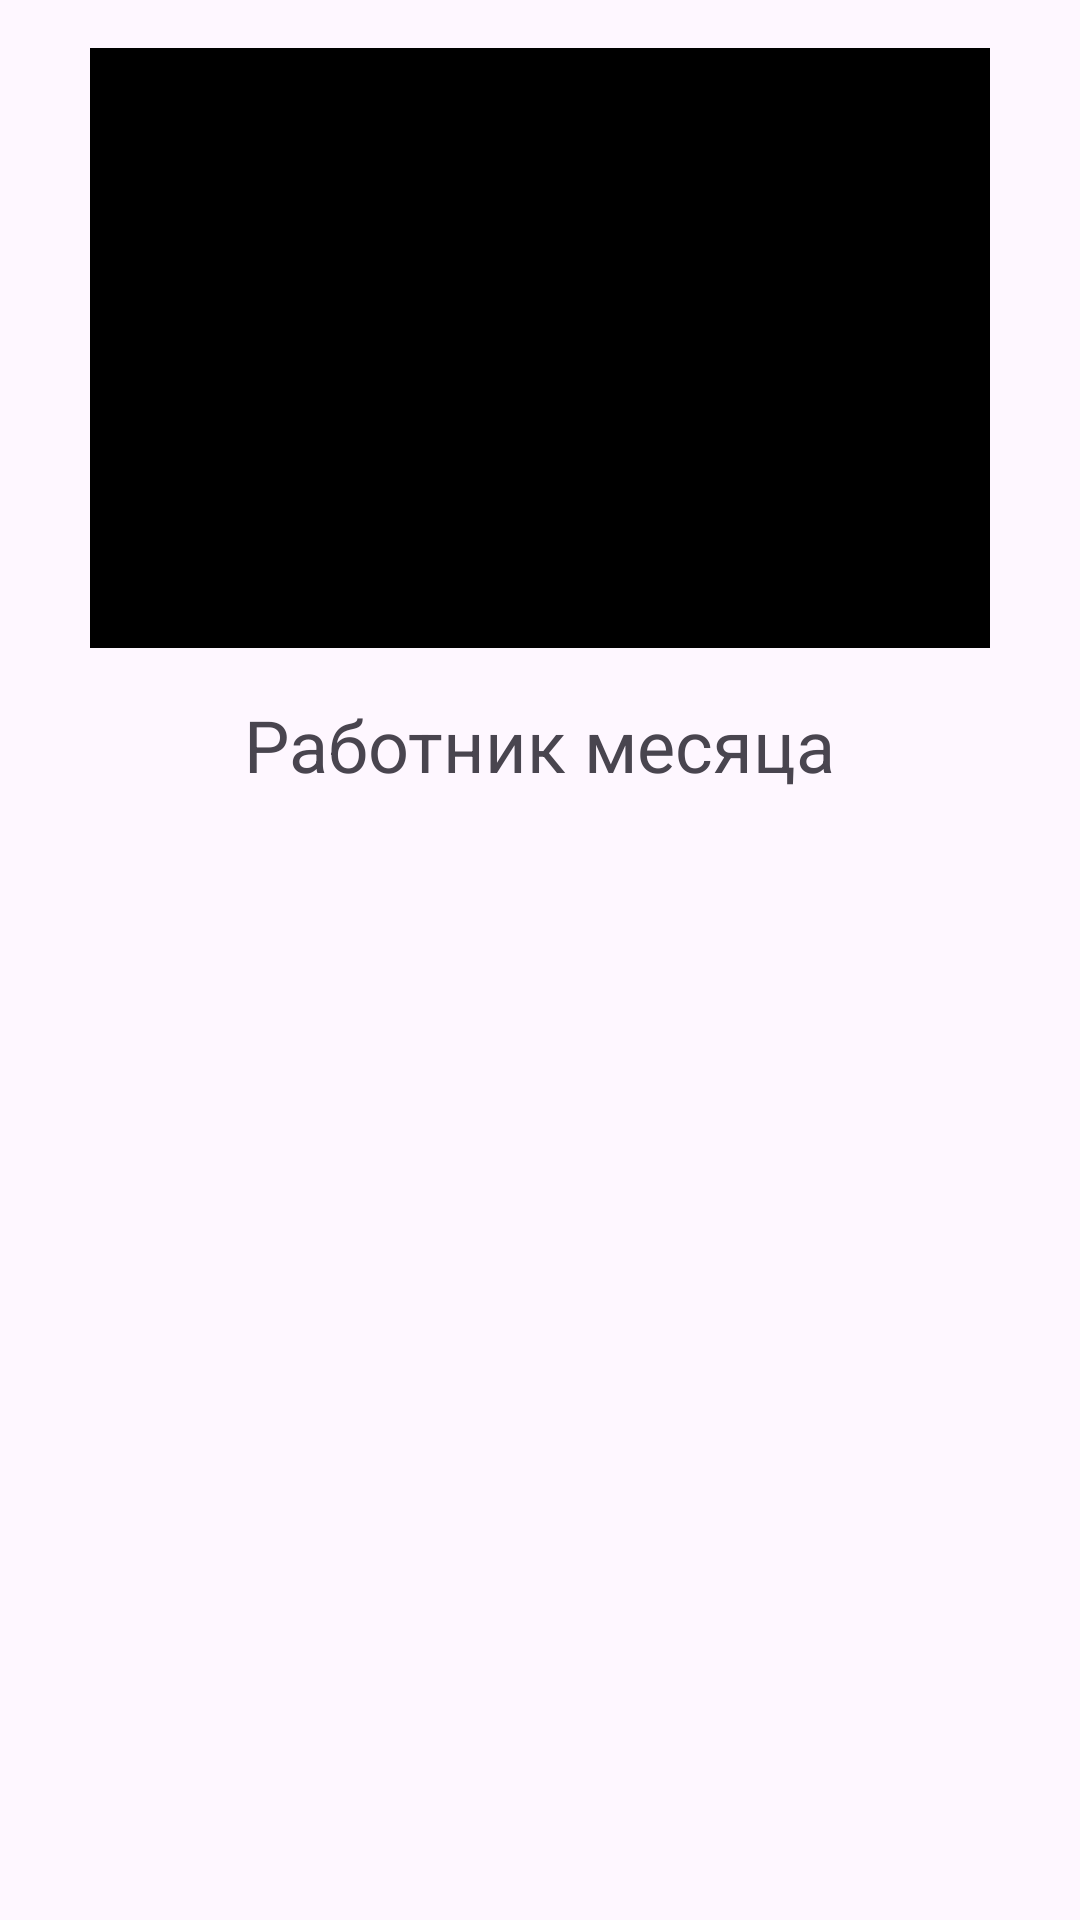

The Android layout XML behind this screen, and the referenced resources:
<!-- AndroidManifest.xml: application theme Theme.MyYP_testsAPP -->
<!-- res/layout/barsik_main.xml -->
<?xml version="1.0" encoding="utf-8"?>
<LinearLayout xmlns:android="http://schemas.android.com/apk/res/android"
    android:layout_width="match_parent"
    android:layout_height="match_parent"
    android:orientation="vertical"
    android:gravity="center_horizontal"
    android:padding="16dp">

    <ImageView
        android:layout_width="300dp"
        android:layout_height="200dp"
        android:background="@color/black"
        android:scaleType="centerCrop"
        android:src="@drawable/barsik" />

    <TextView android:layout_width="wrap_content"
        android:layout_height="wrap_content"
        android:layout_marginTop="16dp"
        android:textSize="24sp"
        android:text="Работник месяца"/>


</LinearLayout>
<!-- resources referenced by this layout -->
<resources>
  <style name="Theme.MyYP_testsAPP" parent="Base.Theme.MyYP_testsAPP" />
  <style name="Base.Theme.MyYP_testsAPP" parent="Theme.Material3.DayNight.NoActionBar">
          
          
      </style>
  <!-- not gathered from this repository: default colours our renderer supplied (Android Studio template values) -->
  <color name="black">#FF000000</color>
</resources>
